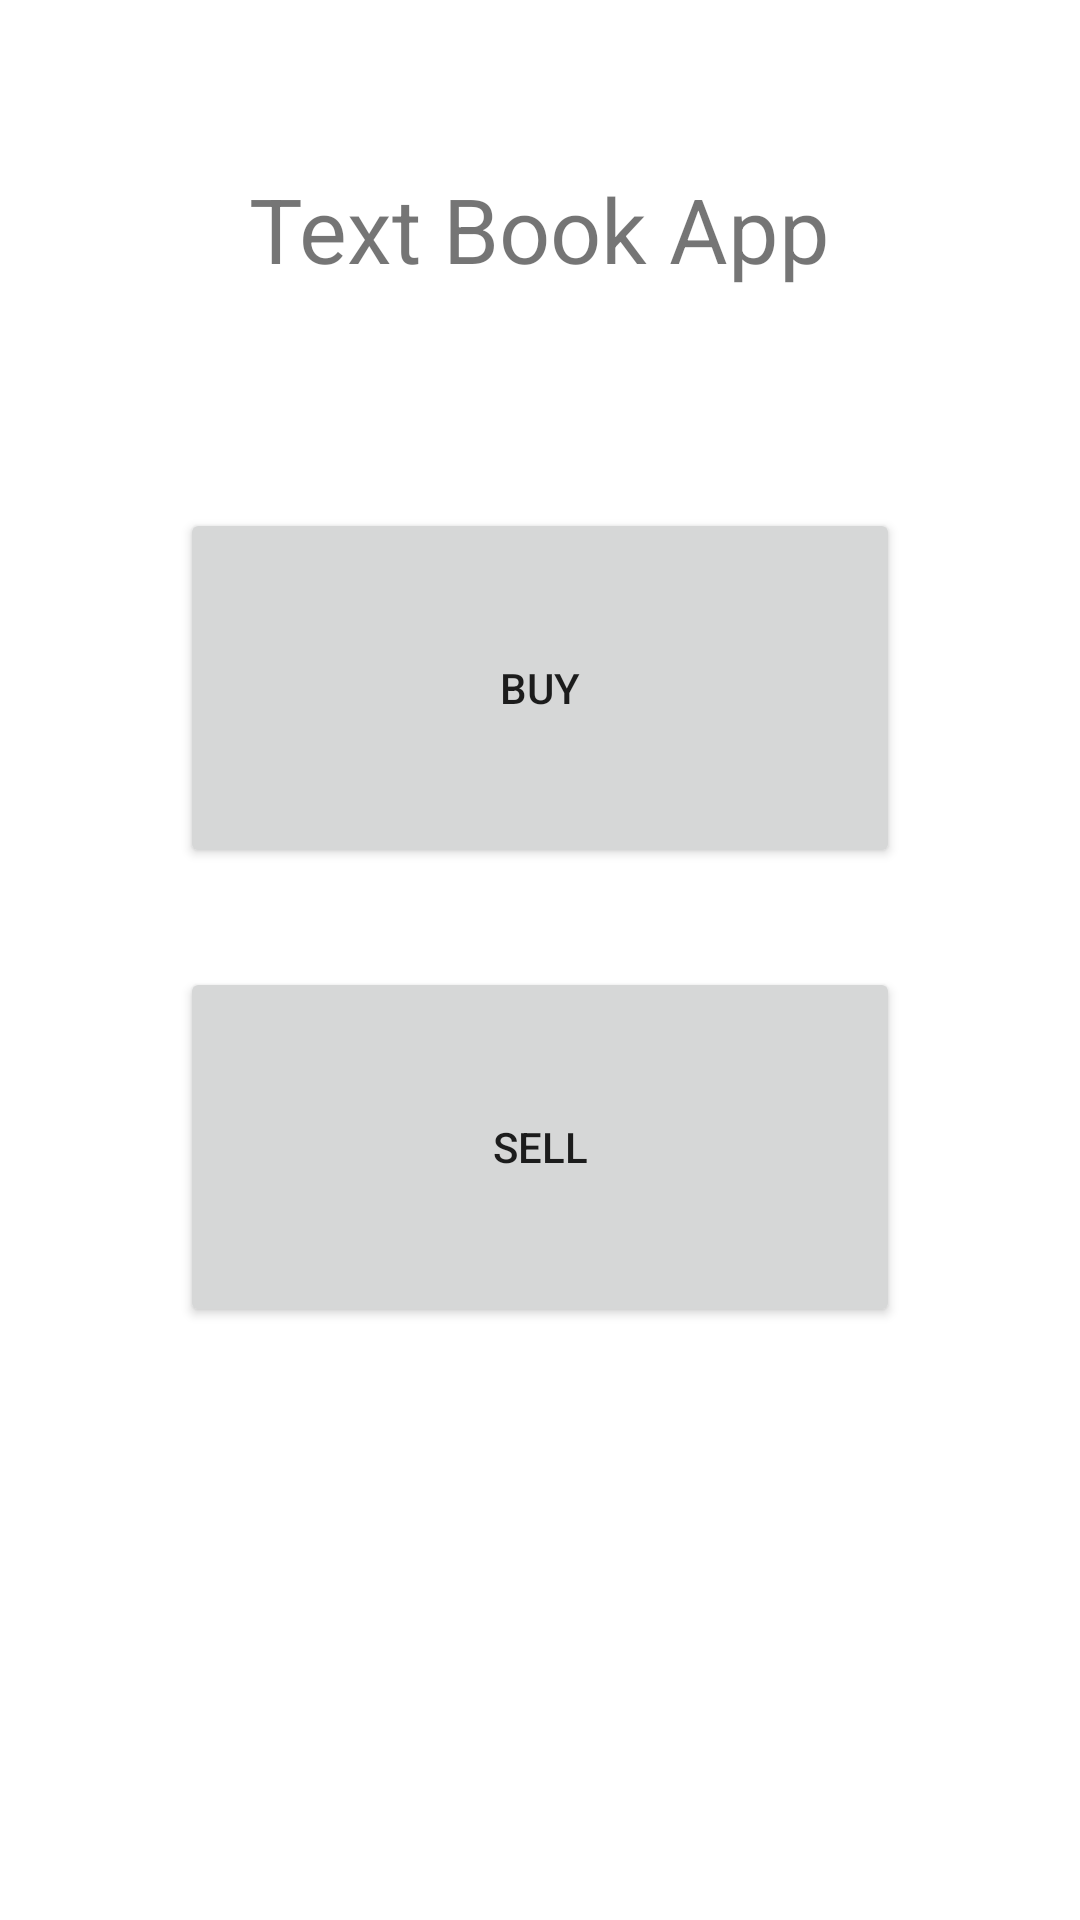

The Android layout XML behind this screen, and the referenced resources:
<!-- AndroidManifest.xml: application theme AppTheme -->
<!-- res/layout/activity_home.xml -->
<?xml version="1.0" encoding="utf-8"?>
<RelativeLayout xmlns:android="http://schemas.android.com/apk/res/android"
    xmlns:app="http://schemas.android.com/apk/res-auto"
    xmlns:tools="http://schemas.android.com/tools"
    android:layout_width="match_parent"
    android:layout_height="match_parent"
    tools:context="com.example.alex.groupprojectcomplete.HomeActivity">

    <TextView
        android:id="@+id/textView"
        android:layout_width="wrap_content"
        android:layout_height="wrap_content"
        android:layout_marginTop="56dp"
        android:text="Text Book App"
        android:textSize="30sp"
        android:layout_alignParentTop="true"
        android:layout_centerHorizontal="true" />

    <Button
        android:id="@+id/button"
        android:layout_width="wrap_content"
        android:layout_height="wrap_content"
        android:layout_below="@+id/textView"
        android:layout_centerHorizontal="true"
        android:layout_marginTop="73dp"
        android:width="240dp"
        android:height="120dp"
        android:text="Buy" />

    <Button
        android:id="@+id/button2"
        android:layout_width="wrap_content"
        android:layout_height="wrap_content"
        android:layout_alignStart="@+id/button"
        android:layout_below="@+id/button"
        android:layout_marginTop="33dp"
        android:width="240dp"
        android:height="120dp"
        android:text="Sell" />
</RelativeLayout>
<!-- resources referenced by this layout -->
<resources>

</resources>
